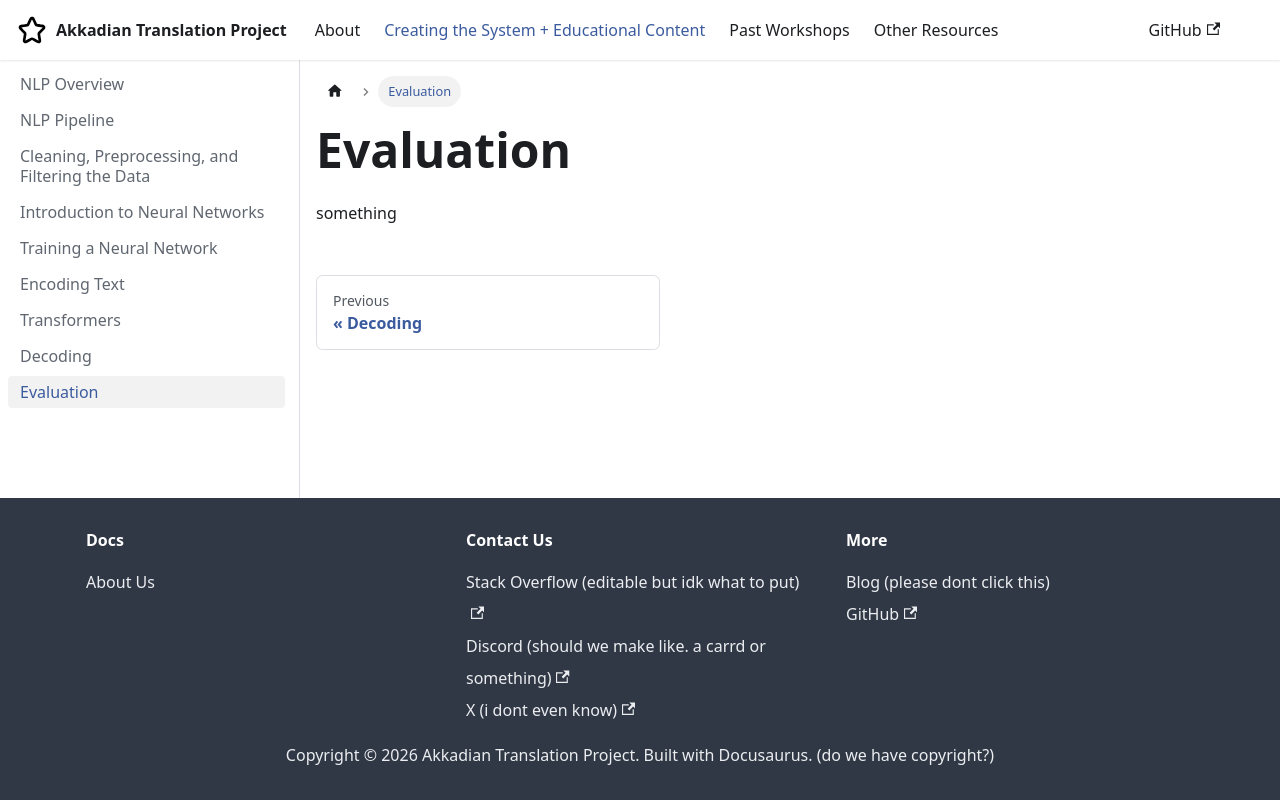

repository: vvivi012/Akkadian_Documentation_Repo2026 · page: docs/education/education 9 eval/index.html · generator: docusaurus

---
sidebar_position: 9
---

# Evaluation

something
